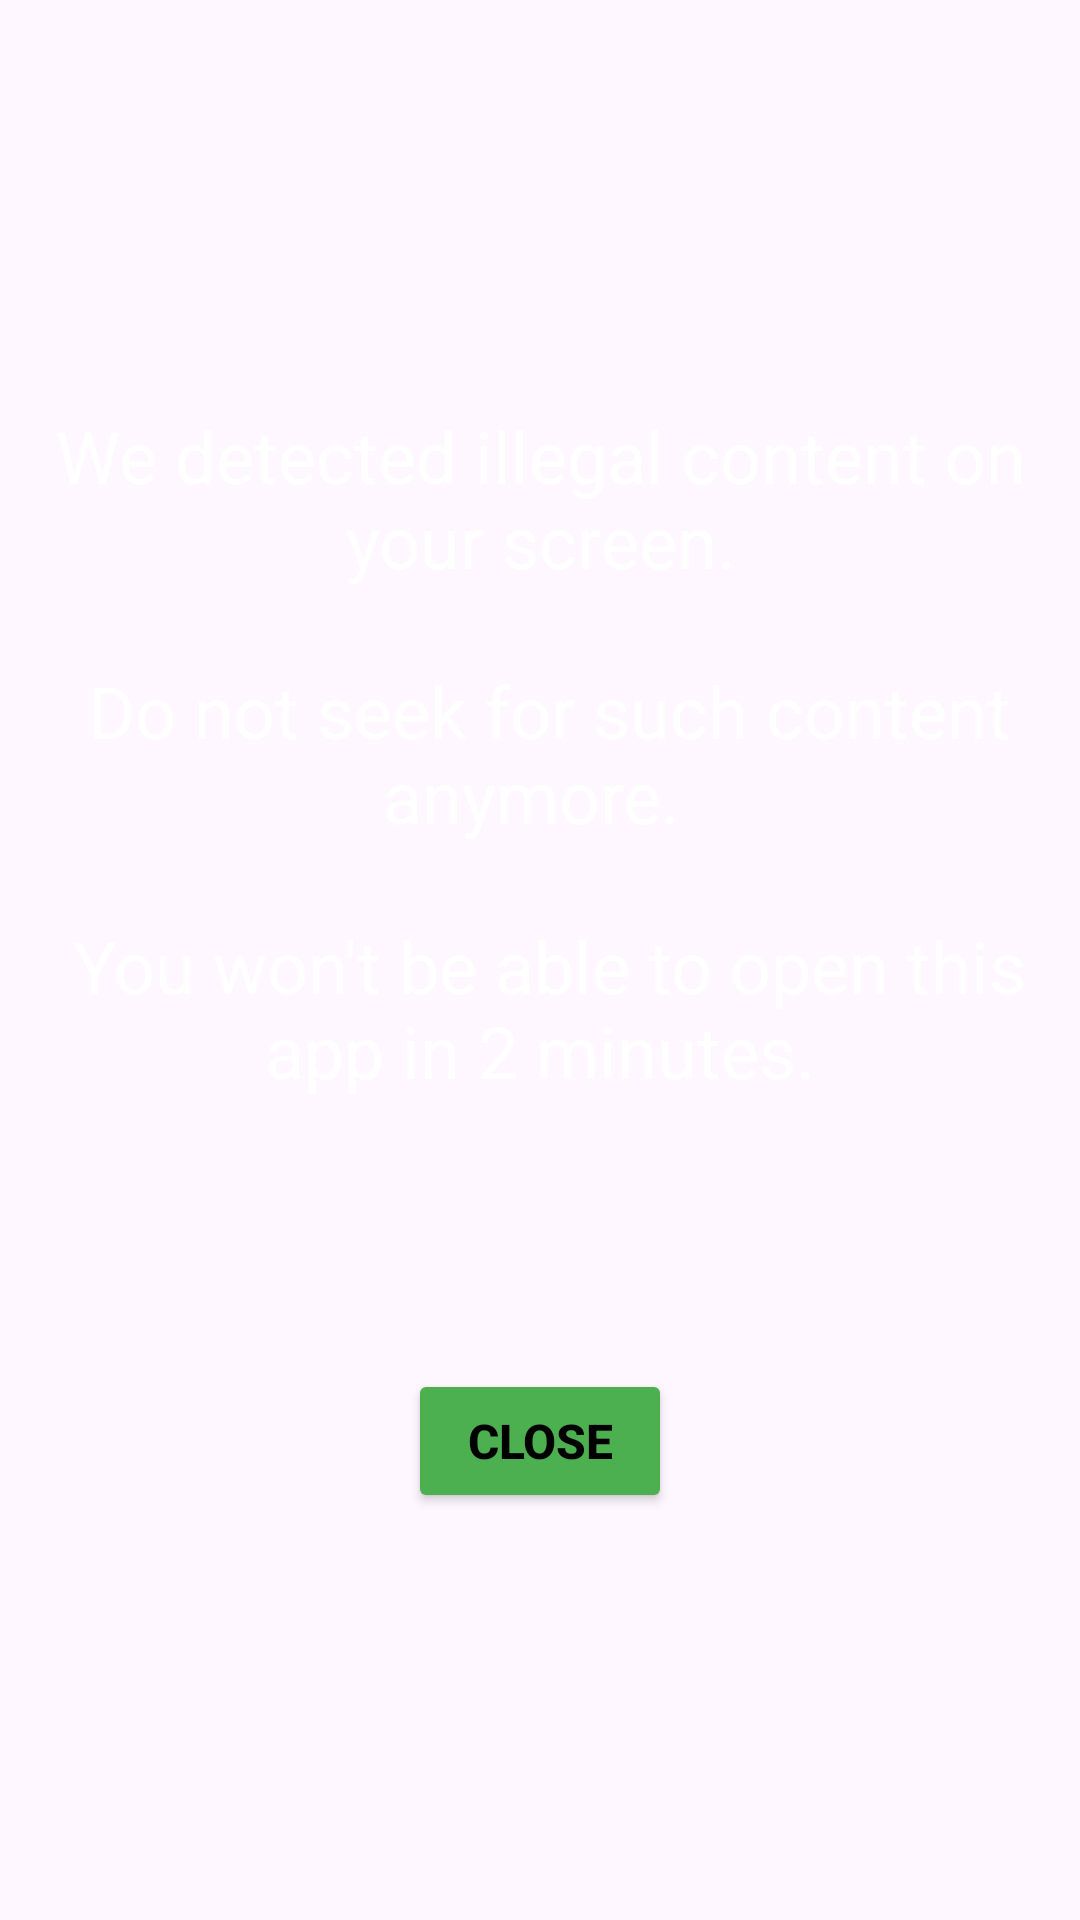

Reconstruct the res/layout file that produces this screen, plus the resources it refers to.
<!-- AndroidManifest.xml: application theme Theme.FamilyGuardApp -->
<!-- res/layout/overlay_blocking.xml -->
<?xml version="1.0" encoding="utf-8"?>
<LinearLayout
    xmlns:android="http://schemas.android.com/apk/res/android"
    xmlns:tools="http:// schemas.android.com/tools"
    android:layout_width="match_parent"
    android:layout_height="match_parent"
    android:id="@+id/main"
    android:gravity="center"
    android:orientation="vertical">

    <TextView
        android:layout_height="wrap_content"
        android:layout_width="wrap_content"
        android:text="@string/block_screen_message"
        android:textColor="@color/white"
        android:textSize="24sp"
        android:gravity="center_horizontal"/>

    <Button
        android:id="@+id/close_button"
        android:layout_width="wrap_content"
        android:layout_height="wrap_content"
        android:layout_marginTop="90dp"
        android:backgroundTint="@color/log_in_button"
        android:text="@string/block_screen_exit_button_text"
        android:textColor="@color/black"
        android:textSize="16sp"
        android:textStyle="bold" />
</LinearLayout>
<!-- resources referenced by this layout -->
<resources>
  <color name="black">#FF000000</color>
  <color name="log_in_button">#4CAF50</color>
  <color name="white">#FFFFFFFF</color>
  <string name="block_screen_exit_button_text">Close</string>
  <string name="block_screen_message">We detected illegal content on your screen.\n\n Do not seek for such content anymore. \n\n You won\'t be able to open this app in 2 minutes.</string>
  <style name="Theme.FamilyGuardApp" parent="Base.Theme.FamilyGuardApp" />
  <style name="Base.Theme.FamilyGuardApp" parent="Theme.Material3.DayNight.NoActionBar">
          
          <item name="colorPrimary">@color/green</item>
      </style>
  <color name="green">#64DD17</color>
</resources>
